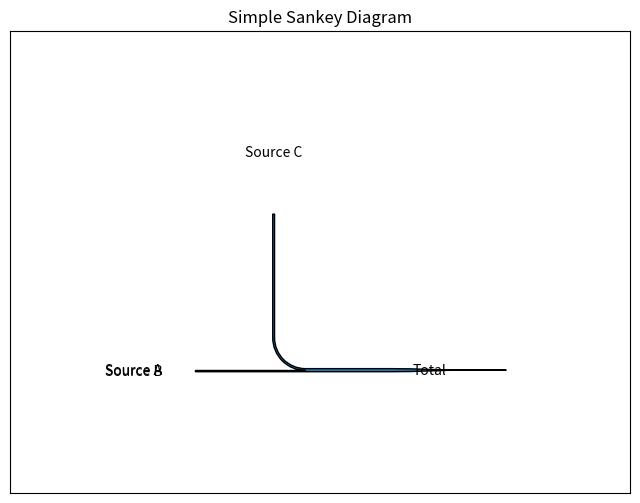

Python code for this plot:
import matplotlib.pyplot as plt
from matplotlib.sankey import Sankey

# 创建一个Sankey实例
fig = plt.figure(figsize=(8, 6))
ax = fig.add_subplot(1, 1, 1, xticks=[], yticks=[], title="Simple Sankey Diagram")

# 初始化Sankey diagram
sankey = Sankey(ax=ax, scale=0.01, offset=0.2, head_angle=180,
                 format='%.0f%%', unit=None)

# 添加流
sankey.add(flows=[0.25, 0.15, 0.6], # 流量
           labels=['Source A', 'Source B', 'Source C'], # 源标签
           orientations=[0, 0, 1], # 流的方向，0从左到右，1从上到下
           pathlengths=[0.25, 0.25, 0.5], # 流的长度比例
           patchlabel='Total') # 汇总标签

# 绘制Sankey diagram
diagrams = sankey.finish()

plt.show()